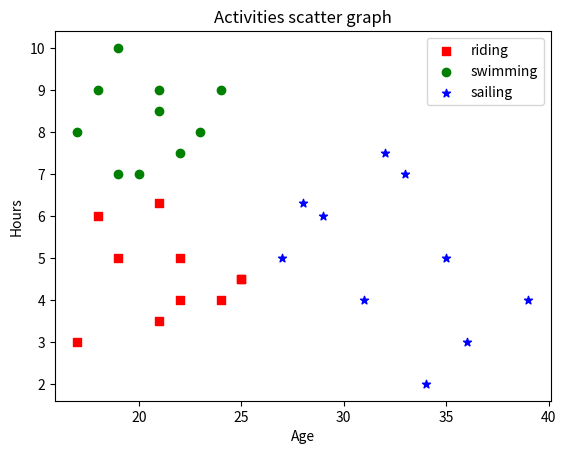

Write the Python code that produced this figure.
import matplotlib.pyplot as pyplot

#create data
riding = ((17, 18, 21, 22, 19, 21, 25, 22, 25, 24),(3, 6, 3.5, 4, 5, 6.3, 4.5, 5, 4.5, 4))
swimming = ((17, 18, 20, 19, 22, 21, 23, 19, 21, 24),(8, 9, 7, 10, 7.5, 9, 8, 7, 8.5, 9))
sailing = ((31, 28, 29, 36, 27, 32, 34, 35, 33, 39),(4, 6.3, 6, 3, 5, 7.5, 2, 5, 7, 4))

pyplot.scatter(x=riding[0], y=riding[1], c='red', marker='s', 
label='riding')

pyplot.scatter(x=swimming[0], y=swimming[1], c='green', 
marker='o', label='swimming')

pyplot.scatter(x=sailing[0], y=sailing[1], c='blue', 
marker='*', label='sailing')

pyplot.xlabel('Age')
pyplot.ylabel('Hours')
pyplot.title('Activities scatter graph')
pyplot.legend()
pyplot.show()